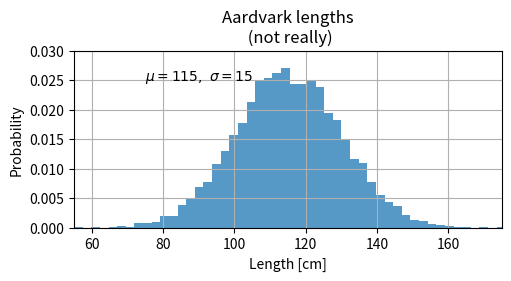

The script that saved this image:
import matplotlib.pyplot as plt
import numpy as np

import matplotlib as mpl

mu, sigma = 115, 15
x = mu + sigma * np.random.randn(10000)
fig, ax = plt.subplots(figsize=(5, 2.7), layout='constrained')
# the histogram of the data
n, bins, patches = ax.hist(x, 50, density=True, facecolor='C0', alpha=0.75)

ax.set_xlabel('Length [cm]')
ax.set_ylabel('Probability')
ax.set_title('Aardvark lengths\n (not really)')
ax.text(75, .025, r'$\mu=115,\ \sigma=15$')
ax.axis([55, 175, 0, 0.03])
ax.grid(True)
plt.show()